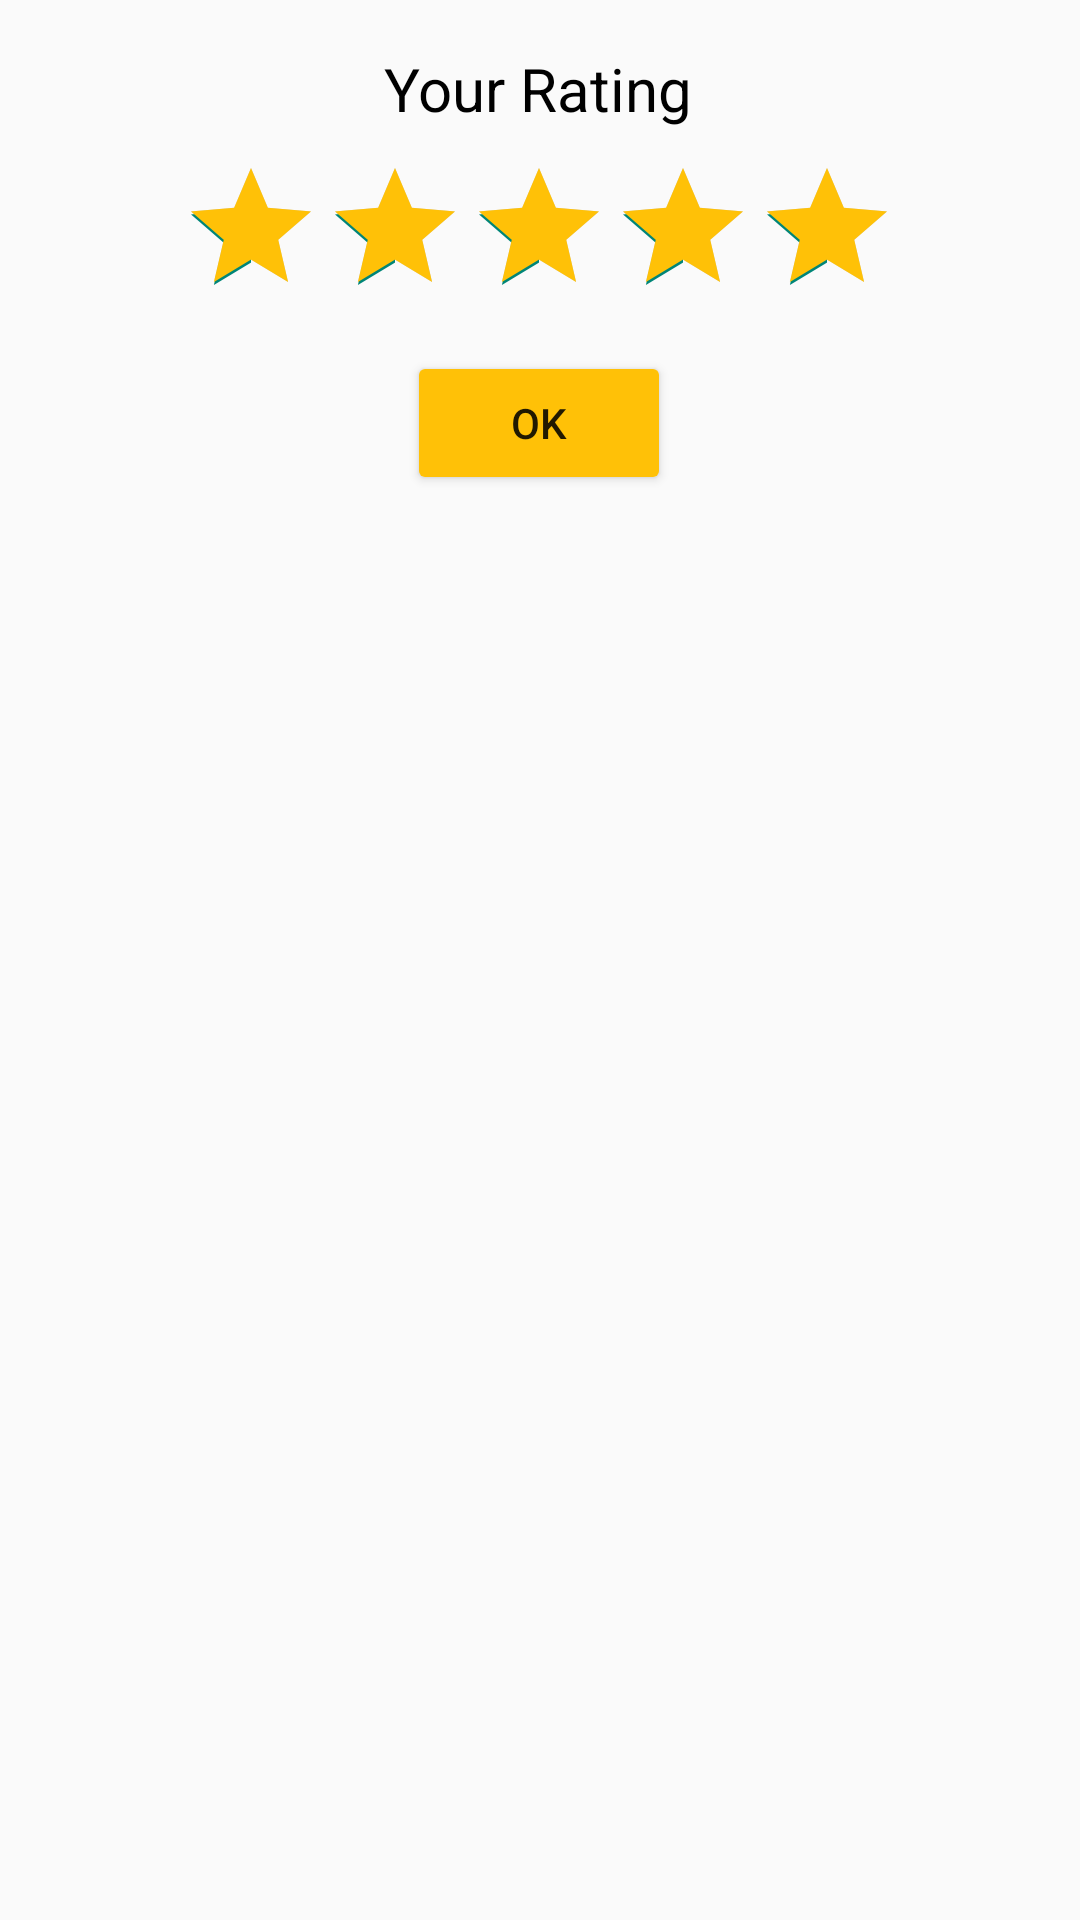

Android layout source for this screen:
<!-- AndroidManifest.xml: application theme Theme.MovieRating -->
<!-- res/layout/activity_custom_dialog_rating.xml -->
<?xml version="1.0" encoding="utf-8"?>
<androidx.constraintlayout.widget.ConstraintLayout xmlns:android="http://schemas.android.com/apk/res/android"
    xmlns:app="http://schemas.android.com/apk/res-auto"
    xmlns:tools="http://schemas.android.com/tools"
    android:layout_width="match_parent"
    android:layout_height="match_parent"
    tools:context=".activity.CustomDialogRating">


    <Button
        android:id="@+id/btnok"
        android:layout_width="wrap_content"
        android:layout_height="wrap_content"
        android:layout_marginTop="8dp"
        android:backgroundTint="#FFC107"
        android:text="OK"
        app:layout_constraintEnd_toEndOf="@+id/ratingBar123"
        app:layout_constraintStart_toStartOf="@+id/ratingBar123"
        app:layout_constraintTop_toBottomOf="@+id/ratingBar123" />

    <TextView
        android:id="@+id/textView7"
        android:layout_width="wrap_content"
        android:layout_height="wrap_content"
        android:layout_marginTop="16dp"
        android:text="Your Rating"
        android:textColor="#000000"
        android:textSize="20sp"
        app:layout_constraintEnd_toEndOf="parent"
        app:layout_constraintHorizontal_bias="0.498"
        app:layout_constraintStart_toStartOf="parent"
        app:layout_constraintTop_toTopOf="parent" />

    <RatingBar
        android:id="@+id/ratingBar123"
        android:layout_width="wrap_content"
        android:layout_height="wrap_content"
        android:layout_marginTop="52dp"
        android:numStars="5"
        android:progressTint="#FFC107"
        android:rating="5"
        app:layout_constraintEnd_toEndOf="parent"
        app:layout_constraintHorizontal_bias="0.497"
        app:layout_constraintStart_toStartOf="parent"
        app:layout_constraintTop_toTopOf="parent"
        tools:ignore="SpeakableTextPresentCheck" />

</androidx.constraintlayout.widget.ConstraintLayout>
<!-- resources referenced by this layout -->
<resources>
  <style name="Theme.MovieRating" parent="Theme.AppCompat.DayNight.NoActionBar">
          
          <item name="colorPrimary">@color/purple_500</item>
          <item name="colorPrimaryVariant">@color/purple_700</item>
          <item name="colorOnPrimary">@color/white</item>
          
          <item name="colorSecondary">@color/teal_200</item>
          <item name="colorSecondaryVariant">@color/teal_700</item>
          <item name="colorOnSecondary">@color/black</item>
          
          <item name="android:statusBarColor" tools:targetApi="l">?attr/colorPrimaryVariant</item>
          
      </style>
  <!-- not gathered from this repository: default colours our renderer supplied (Android Studio template values) -->
  <color name="purple_500">#FF6200EE</color>
  <color name="purple_700">#FF3700B3</color>
  <color name="teal_200">#FF03DAC5</color>
  <color name="teal_700">#FF018786</color>
  <color name="black">#FF000000</color>
  <color name="white">#FFFFFFFF</color>
</resources>
